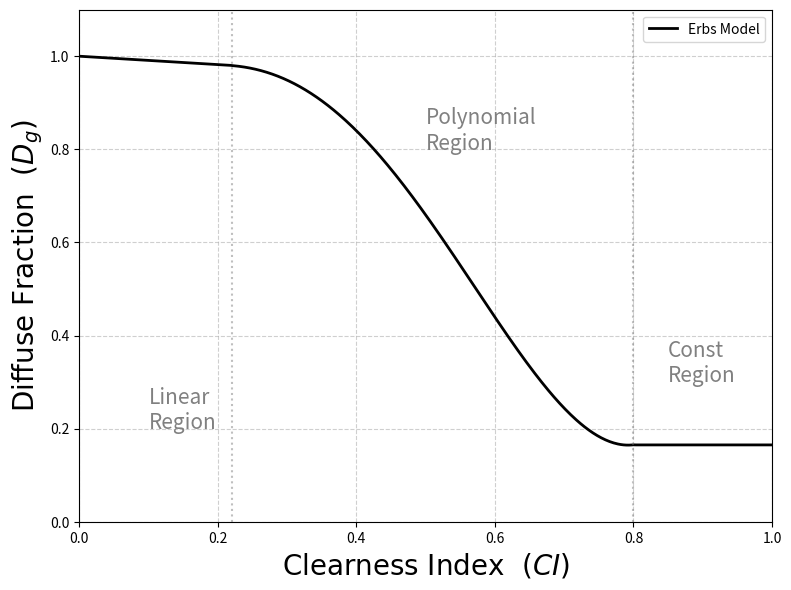

The matplotlib source for this figure:
import numpy as np
import matplotlib.pyplot as plt
import matplotlib.font_manager as fm

# 设置数据范围 (晴天指数 CI 从 0 到 1.0)
ci = np.linspace(0, 1.0, 500)
dg = []

# Erbs 模型公式计算
for k_t in ci:
    if k_t <= 0.22:
        val = 1.0 - 0.09 * k_t
    elif 0.22 < k_t <= 0.80:
        val = 0.9511 - 0.1604 * k_t + 4.388 * (k_t**2) - 16.638 * (k_t**3) + 12.336 * (k_t**4)
    else:
        val = 0.165
    dg.append(val)

# 绘图
plt.figure(figsize=(8, 6), dpi=150) # 高清分辨率
plt.plot(ci, dg, 'k-', linewidth=2, label='Erbs Model')

# 添加装饰以模仿原图风格
plt.xlabel('Clearness Index  ($CI$)', fontsize=20, fontname='Arial')
plt.ylabel('Diffuse Fraction  ($D_g$)', fontsize=20, fontname='Arial')
plt.grid(True, linestyle='--', alpha=0.6)
plt.xlim(0, 1.0)
plt.ylim(0, 1.1)
plt.legend()

# 标注关键区间
plt.axvline(x=0.22, color='gray', linestyle=':', alpha=0.5)
plt.axvline(x=0.80, color='gray', linestyle=':', alpha=0.5)
plt.text(0.1, 0.2, 'Linear\nRegion', fontsize=15, color='gray')
plt.text(0.5, 0.8, 'Polynomial\nRegion', fontsize=15, color='gray')
plt.text(0.85, 0.3, 'Const\nRegion', fontsize=15, color='gray')

plt.tight_layout()

# 保存或显示
plt.show()
